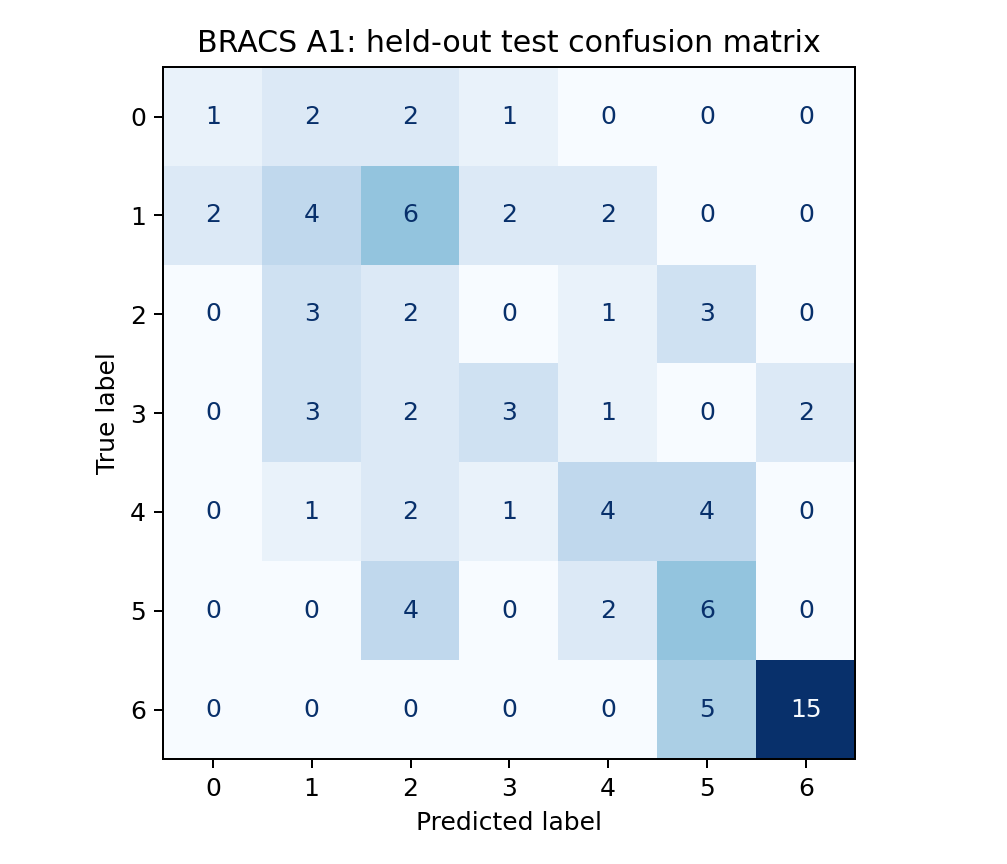

The file beside this chart, header and first rows:
, 0, 1, 2, 3, 4, 5, 6
0, 1, 2, 2, 1, 0, 0, 0
1, 2, 4, 6, 2, 2, 0, 0
2, 0, 3, 2, 0, 1, 3, 0
3, 0, 3, 2, 3, 1, 0, 2
4, 0, 1, 2, 1, 4, 4, 0
5, 0, 0, 4, 0, 2, 6, 0
6, 0, 0, 0, 0, 0, 5, 15
